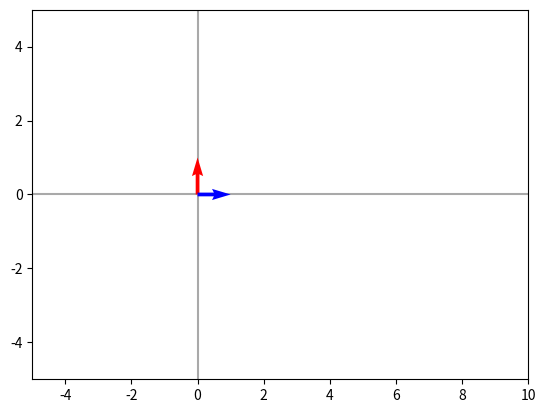

This figure's Python source:
import numpy as np
import matplotlib.pyplot as plt

def plotVectors(vecs, cols, alpha=1):
    """
    Plot set of vectors.

    Parameters
    ----------
    vecs : array-like
        Coordinates of the vectors to plot. Each vectors is in an array. For
        instance: [[1, 3], [2, 2]] can be used to plot 2 vectors.
    cols : array-like
        Colors of the vectors. For instance: ['red', 'blue'] will display the
        first vector in red and the second in blue.
    alpha : float
        Opacity of vectors

    Returns:

    fig : instance of matplotlib.figure.Figure
        The figure of the vectors
    """
    plt.figure()
    plt.axvline(x=0, color='#A9A9A9', zorder=0)
    plt.axhline(y=0, color='#A9A9A9', zorder=0)

    for i in range(len(vecs)):
        x = np.concatenate([[0,0],vecs[i]])
        plt.quiver([x[0]],
                   [x[1]],
                   [x[2]],
                   [x[3]],
                   angles='xy', scale_units='xy', scale=1, color=cols[i],
                  alpha=alpha)

#funcao para calcular angulo entre vetores
def ang2Vet(v, u):
    
    #calculando o produto escalar entre v e u
    vInternoU = v.dot(u)
    
    #calculando os modulos de v e u
    vModulo = np.linalg.norm(v)
    uModulo = np.linalg.norm(u)
    
    #calculando o cosseno do angulo entre v e u
    r = vInternoU/(vModulo*uModulo)
    
    #angulo em radianos
    ang = np.arccos(r)
    
    #retornando em graus
    return (180/np.pi)*ang

#criando vetores
u = np.array([0,1])
v = np.array([1, 0])

#definindo as cores dos vetores para plotar o grafico
red = 'red'
blue = 'blue'

#usando funcao do matplotlib para plotar vetores
plotVectors([u, v], [red, blue])

plt.xlim(-5, 10)
plt.ylim(-5, 5)

plt.show()

#usando a funcao criada para calcular o angulo entre u e v
angulo = ang2Vet(u, v)
print(angulo)